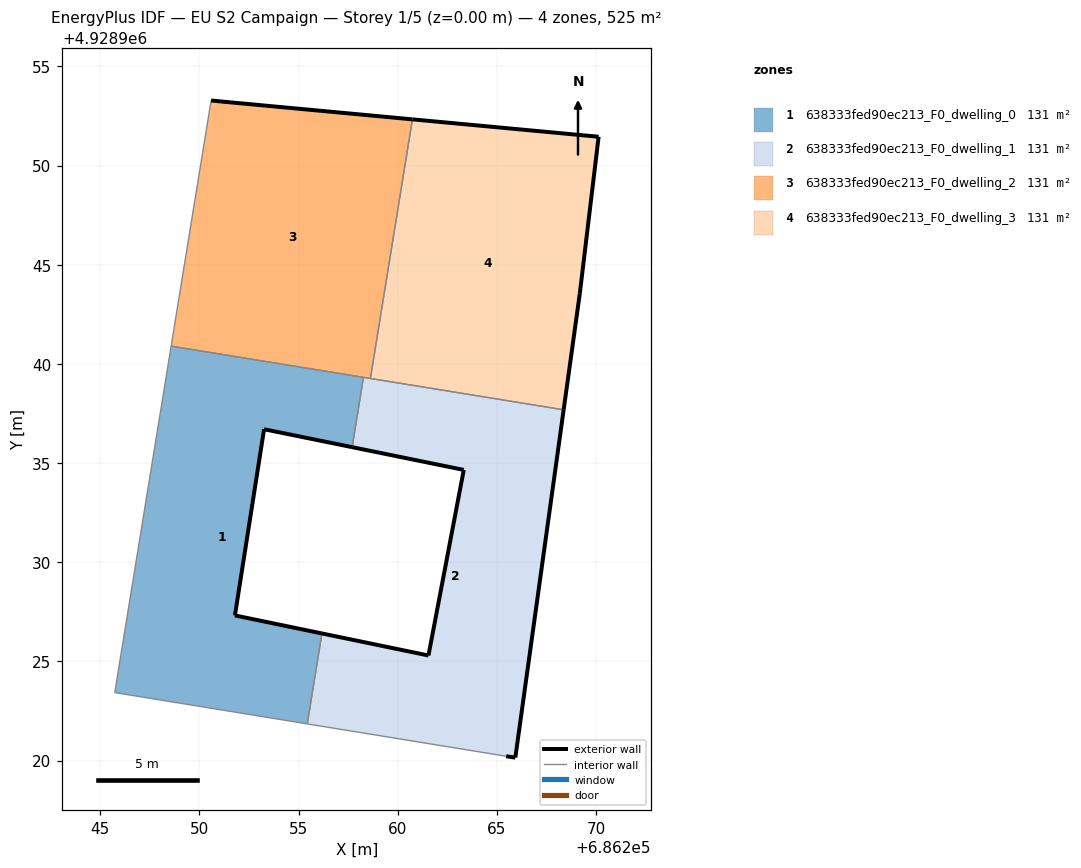
=== STOREY PLAN SPEC (per zone: floor XY polygon, exterior-wall plan segments, windows/doors) ===
zone 1: 638333fed90ec213_F0_dwelling_0  (131.2 m²)
  floor: (686255.44, 4928921.85) (686256.18, 4928926.41) (686251.79, 4928927.32) (686253.26, 4928936.71) (686257.70, 4928935.80) (686258.27, 4928939.32) (686248.57, 4928940.90) (686245.73, 4928923.43)
  exterior wall: (686257.70, 4928935.80) – (686253.26, 4928936.71)  [4.5 m]
  exterior wall: (686253.26, 4928936.71) – (686251.79, 4928927.32)  [9.5 m]
  exterior wall: (686251.79, 4928927.32) – (686256.18, 4928926.41)  [4.5 m]
  interior walls: 5
zone 2: 638333fed90ec213_F0_dwelling_1  (131.2 m²)
  floor: (686265.93, 4928920.15) (686268.37, 4928937.69) (686258.27, 4928939.32) (686257.70, 4928935.80) (686263.33, 4928934.66) (686261.55, 4928925.30) (686256.18, 4928926.41) (686255.44, 4928921.85) (686265.47, 4928920.22)
  exterior wall: (686256.18, 4928926.41) – (686261.55, 4928925.30)  [5.5 m]
  exterior wall: (686261.55, 4928925.30) – (686263.33, 4928934.66)  [9.5 m]
  exterior wall: (686263.33, 4928934.66) – (686257.70, 4928935.80)  [5.7 m]
  exterior wall: (686268.37, 4928937.69) – (686265.93, 4928920.15)  [17.7 m]
  exterior wall: (686265.93, 4928920.15) – (686265.47, 4928920.22)  [0.5 m]
  interior walls: 5
zone 3: 638333fed90ec213_F0_dwelling_2  (131.2 m²)
  floor: (686258.62, 4928939.27) (686260.74, 4928952.33) (686251.08, 4928953.24) (686250.59, 4928953.29) (686248.57, 4928940.90)
  exterior wall: (686250.59, 4928953.29) – (686251.08, 4928953.24)  [0.5 m]
  exterior wall: (686251.08, 4928953.24) – (686260.74, 4928952.33)  [9.7 m]
  interior walls: 4
zone 4: 638333fed90ec213_F0_dwelling_3  (131.2 m²)
  floor: (686268.37, 4928937.69) (686269.18, 4928943.54) (686270.13, 4928951.46) (686260.74, 4928952.33) (686258.62, 4928939.27)
  exterior wall: (686260.74, 4928952.33) – (686270.13, 4928951.46)  [9.4 m]
  exterior wall: (686270.13, 4928951.46) – (686269.18, 4928943.54)  [8.0 m]
  exterior wall: (686269.18, 4928943.54) – (686268.37, 4928937.69)  [5.9 m]
  interior walls: 2

=== DERIVED (storey summary) ===
Building: EU S2 Campaign
Storey: 1 of 5  (floor level z = 0.00 m)
Storey gross floor area: 524.8 m²
Zones on this storey: 4
  - 638333fed90ec213_F0_dwelling_0: floor 131.2 m²; exterior wall 18.5 m (55.5 m²); WWR 0.0%
  - 638333fed90ec213_F0_dwelling_1: floor 131.2 m²; exterior wall 38.9 m (116.8 m²); WWR 0.0%
  - 638333fed90ec213_F0_dwelling_2: floor 131.2 m²; exterior wall 10.2 m (30.6 m²); WWR 0.0%
  - 638333fed90ec213_F0_dwelling_3: floor 131.2 m²; exterior wall 23.3 m (69.9 m²); WWR 0.0%
Zone adjacency (shared interzone walls):
  - 638333fed90ec213_F0_dwelling_0 ↔ 638333fed90ec213_F0_dwelling_1
  - 638333fed90ec213_F0_dwelling_0 ↔ 638333fed90ec213_F0_dwelling_2
  - 638333fed90ec213_F0_dwelling_1 ↔ 638333fed90ec213_F0_dwelling_2
  - 638333fed90ec213_F0_dwelling_1 ↔ 638333fed90ec213_F0_dwelling_3
  - 638333fed90ec213_F0_dwelling_2 ↔ 638333fed90ec213_F0_dwelling_3